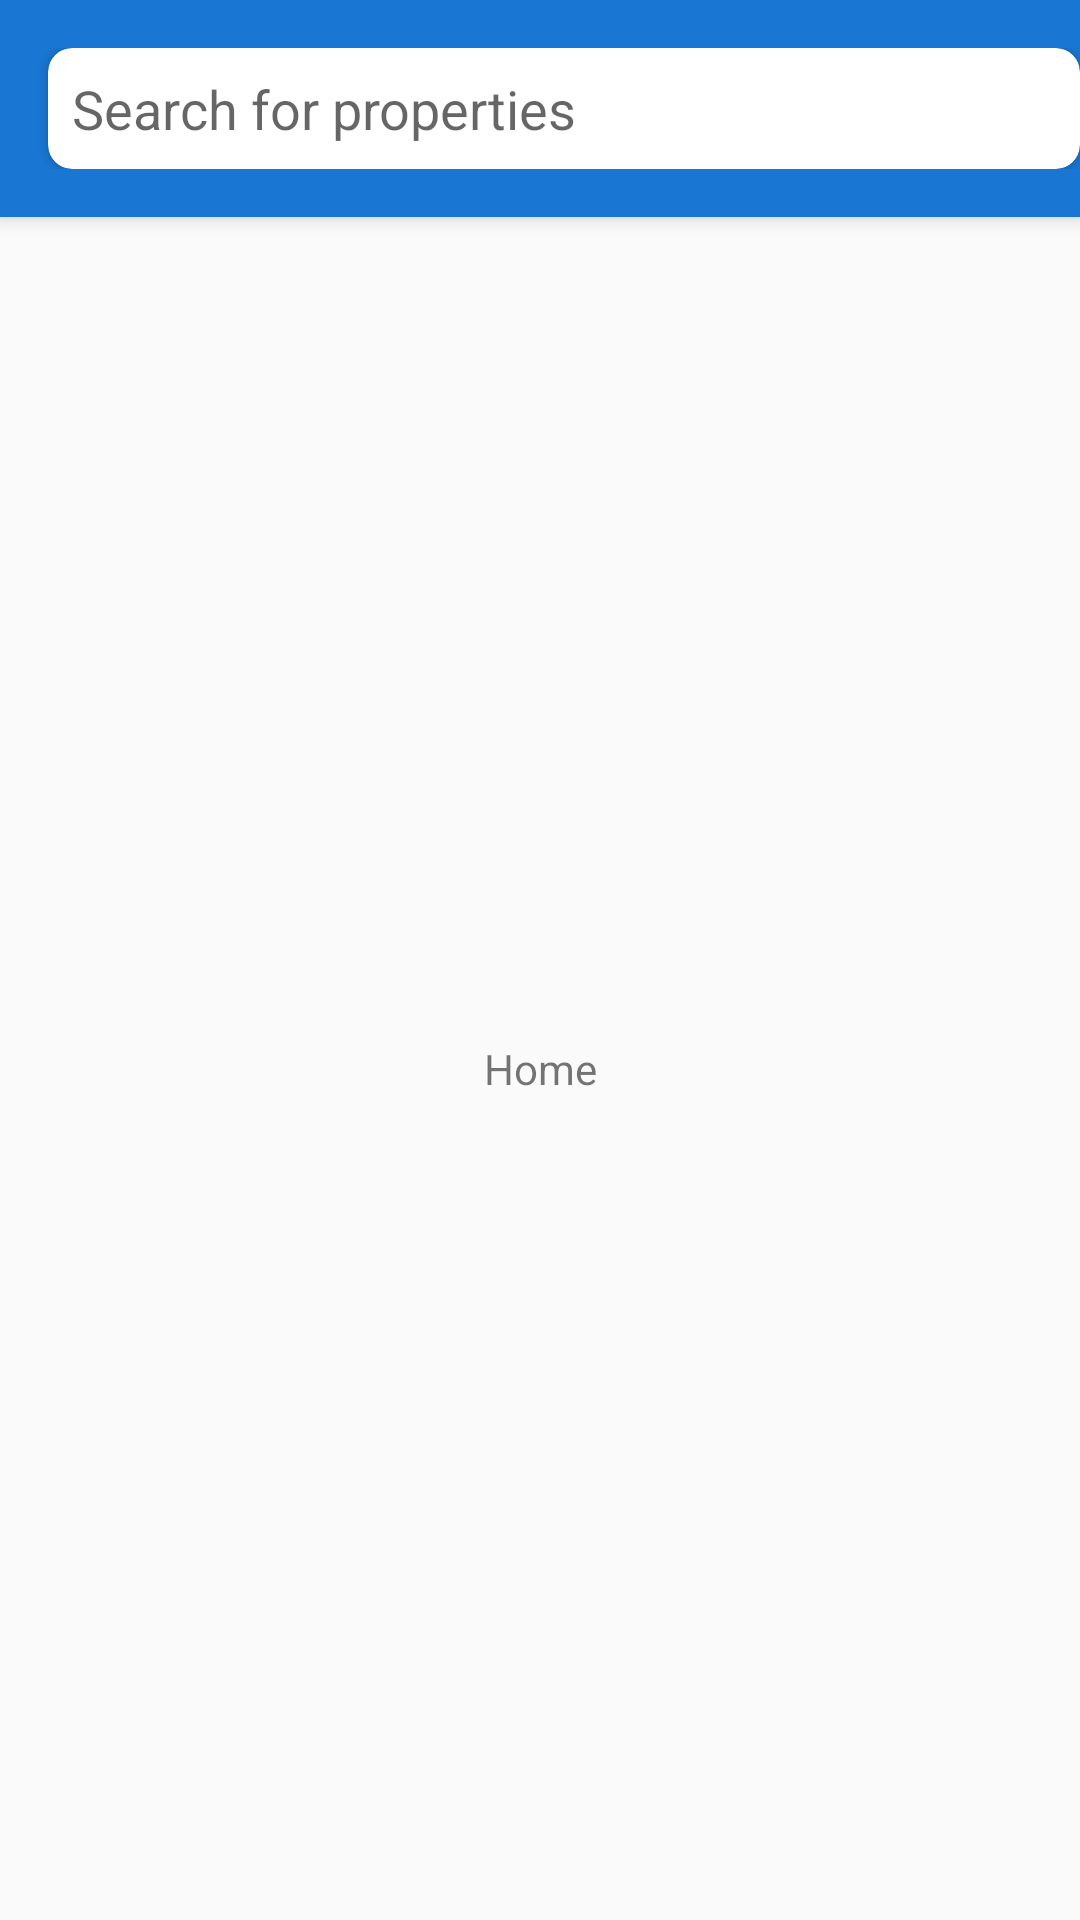

Reconstruct the res/layout file that produces this screen, plus the resources it refers to.
<!-- AndroidManifest.xml: application theme AppTheme -->
<!-- res/layout/home_fragment.xml -->
<?xml version="1.0" encoding="utf-8"?>
<androidx.constraintlayout.widget.ConstraintLayout xmlns:android="http://schemas.android.com/apk/res/android"
    xmlns:app="http://schemas.android.com/apk/res-auto"
    android:id="@+id/main"
    android:layout_width="match_parent"
    android:layout_height="match_parent">

    <androidx.appcompat.widget.Toolbar
        android:id="@+id/toolbar"
        android:layout_width="match_parent"
        android:layout_height="wrap_content"
        android:background="?attr/colorPrimary"
        android:elevation="4dp"
        android:paddingStart="0dp"
        android:paddingTop="16dp"
        android:paddingEnd="16dp"
        android:paddingBottom="16dp"
        app:layout_constraintTop_toTopOf="parent">

        <androidx.cardview.widget.CardView
            android:layout_width="match_parent"
            android:layout_height="wrap_content"
            android:background="@android:color/white"
            app:cardCornerRadius="8dp"
            app:layout_constraintTop_toTopOf="parent">

            <EditText
                android:id="@+id/search"
                android:layout_width="match_parent"
                android:layout_height="wrap_content"
                android:autofillHints="@string/app_name"
                android:background="@null"
                android:drawableStart="@drawable/ic_baseline_search_24"
                android:drawablePadding="8dp"
                android:hint="@string/hint_search"
                android:imeOptions="actionSearch"
                android:inputType="text"
                android:maxLines="1"
                android:padding="8dp"
                app:layout_constraintTop_toTopOf="parent" />

        </androidx.cardview.widget.CardView>

    </androidx.appcompat.widget.Toolbar>

    <TextView
        android:id="@+id/message"
        android:layout_width="wrap_content"
        android:layout_height="wrap_content"
        android:text="@string/label_home"
        app:layout_constraintBottom_toBottomOf="parent"
        app:layout_constraintEnd_toEndOf="parent"
        app:layout_constraintStart_toStartOf="parent"
        app:layout_constraintTop_toBottomOf="@+id/toolbar" />

</androidx.constraintlayout.widget.ConstraintLayout>
<!-- resources referenced by this layout -->
<resources>
  <string name="app_name">iProperty Malaysia</string>
  <string name="hint_search">Search for properties</string>
  <string name="label_home">Home</string>
  <style name="AppTheme" parent="Theme.AppCompat.Light.NoActionBar">
          <item name="actionBarStyle">@style/ThemeOverlay.AppCompat.Dark.ActionBar</item>
          <item name="colorPrimary">@color/colorPrimary</item>
          <item name="colorPrimaryDark">@color/colorPrimaryDark</item>
          <item name="colorAccent">@color/colorAccent</item>
      </style>
  <color name="colorPrimary">#1976d2</color>
  <color name="colorPrimaryDark">#004ba0</color>
  <color name="colorAccent">#63a4ff</color>
</resources>
